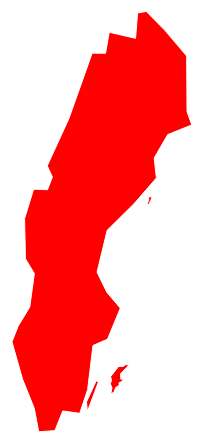
D3 v4 page, settled after 360 driven frames (6 s of simulated time); the page loaded 1 data file(s).



    var container = d3.select("body")
            .append("svg")
            .attr("height",700)
            .attr("width",700);

    d3.json("sweden.geojson", function (data) {

        var group = container.selectAll("g")
                .data(data.features)
                .enter()
                .append("g")

        var projection = d3.geoMercator().scale(800).translate([0,1500]);
        var path = d3.geoPath().projection(projection);

        var areas = group.append("path")
                .attr("d",path)
                .attr("class","area")
                .attr("stroke","white")
                .attr("fill","red");

    });


### data: sweden.geojson
{
 "type": "FeatureCollection",
 "features": [
  {
   "type": "Feature",
   "id": "SWE",
   "properties": {
    "name": "Sweden"
   },
   "geometry": {
    "type": "MultiPolygon",
    "coordinates": "[... 4 items]"
   }
  }
 ]
}